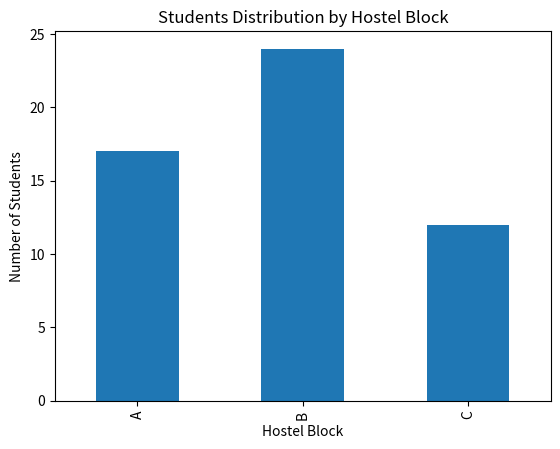
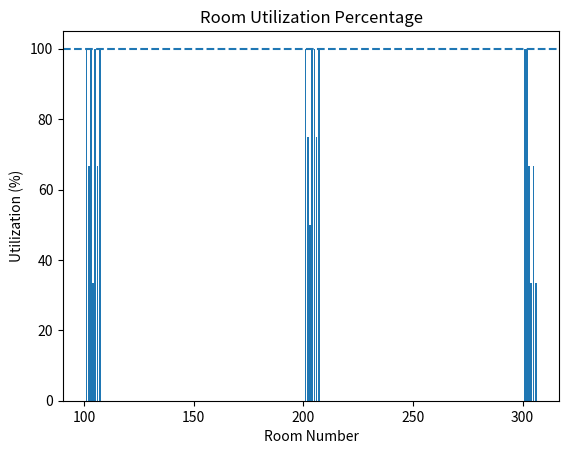

These charts were generated, in order, by the following Python code:
import pandas as pd
import matplotlib.pyplot as plt
data = {
    "Student_ID": range(101, 121),
    "Year": ["1st", "2nd", "3rd", "4th", "1st", "2nd", "3rd", "4th",
             "1st", "2nd", "3rd", "4th", "1st", "2nd", "3rd", "4th",
             "1st", "2nd", "3rd", "4th"],
    "Hostel_Block": ["A", "A", "A", "A", "B", "B", "B", "B",
                     "C", "C", "C", "C", "A", "A", "B", "B",
                     "C", "C", "A", "B"],
    "Room_No": [101,102,103,104,201,202,203,204,
                301,302,303,304,105,106,205,206,
                305,306,107,207],
    "Room_Capacity": [3,3,3,3,4,4,4,4,3,3,3,3,3,3,4,4,3,3,3,4],
    "Allocated_Students": [3,2,3,1,4,3,2,4,3,3,2,1,3,2,4,3,2,1,3,4]
}

df = pd.DataFrame(data)
print(df.head())
print("\nDataset Info:")
print(df.info())

print("\nStatistical Summary:")
print(df.describe())
df["Utilization_Percentage"] = (df["Allocated_Students"] / df["Room_Capacity"]) * 100
print(df[["Room_No", "Utilization_Percentage"]])
overcrowded = df[df["Allocated_Students"] > df["Room_Capacity"]]
underutilized = df[df["Utilization_Percentage"] < 70]

print("\nUnderutilized Rooms:")
print(underutilized[["Room_No", "Utilization_Percentage"]])
block_count = df.groupby("Hostel_Block")["Allocated_Students"].sum()

plt.figure()
block_count.plot(kind="bar")
plt.title("Students Distribution by Hostel Block")
plt.xlabel("Hostel Block")
plt.ylabel("Number of Students")
plt.show()
plt.figure()
plt.bar(df["Room_No"], df["Utilization_Percentage"])
plt.axhline(100, linestyle='--')
plt.title("Room Utilization Percentage")
plt.xlabel("Room Number")
plt.ylabel("Utilization (%)")
plt.show()
